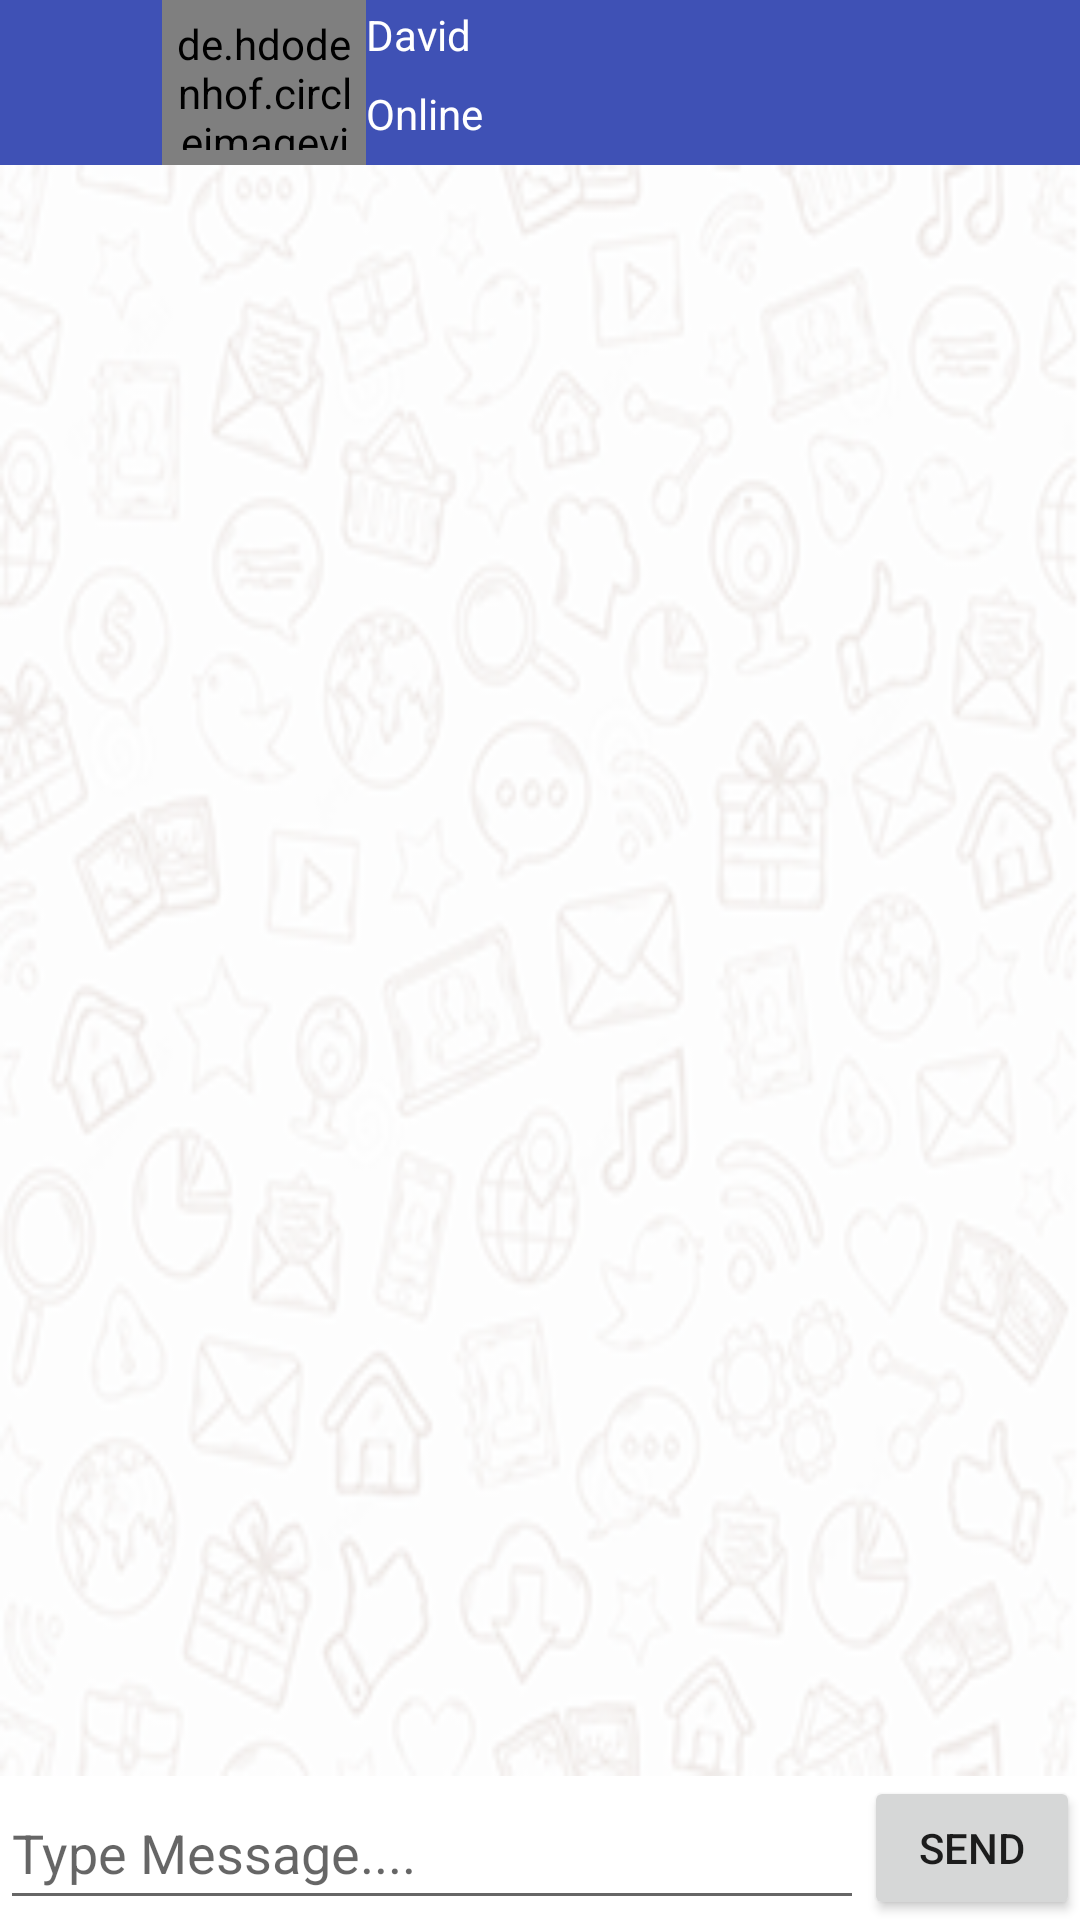

This screen was rendered from an Android layout file. Write that file and the resources it references.
<!-- AndroidManifest.xml: application theme AppTheme -->
<!-- res/layout/activity_main_client.xml -->
<?xml version="1.0" encoding="utf-8"?>
<LinearLayout xmlns:android="http://schemas.android.com/apk/res/android"
xmlns:tools="http://schemas.android.com/tools"
android:layout_width="match_parent"
android:layout_height="match_parent"
    android:background="@color/colorBack"
android:orientation="vertical">

    <include
        android:id="@+id/toolbar_chat"
        layout="@layout/view_toolbar_chat"
        android:layout_width="match_parent"
        android:layout_height="55dp"
      />

    <ListView
        android:id="@+id/ListView_client"
        android:layout_width="fill_parent"
        android:layout_height="0dp"
        android:layout_weight="1"
        android:background="@drawable/chat_background_pattern"
        android:divider="@null"
        android:stackFromBottom="true"
        android:transcriptMode="alwaysScroll"></ListView>

    <LinearLayout
        android:layout_width="match_parent"
        android:layout_height="wrap_content"
        android:background="@color/white"
        android:orientation="horizontal"
        android:weightSum="5">

        <EditText
            android:id="@+id/editText_client"
            android:layout_width="0dp"
            android:layout_height="fill_parent"
            android:layout_weight="4"
            android:hint="Type Message...."
            android:inputType="textCapSentences"
            android:textColor="@color/black" />

        <Button
            android:id="@+id/send_but"
            android:layout_width="0dp"
            android:layout_height="fill_parent"
            android:layout_weight="1"
            android:text="Send" />


    </LinearLayout>
</LinearLayout>
<!-- res/layout/view_toolbar_chat.xml (included above) -->
<?xml version="1.0" encoding="utf-8"?>
<LinearLayout xmlns:android="http://schemas.android.com/apk/res/android"
    xmlns:app="http://schemas.android.com/apk/res-auto"
    xmlns:tools="http://schemas.android.com/tools"
    android:id="@+id/toolbarParent"
    android:layout_width="match_parent"
    android:layout_height="60dp"
    android:background="@color/blue"
    android:layoutDirection="ltr"
    android:orientation="horizontal">

    <ImageView
        android:id="@+id/imgBack"
        android:layout_width="0dp"
        android:layout_height="24dp"
        android:layout_gravity="center"
        android:layout_margin="10dp"
        android:layout_weight="0.10"
        app:srcCompat="@drawable/ic_arrow_back"
        tools:ignore="VectorDrawableCompat"
        app:tint="@color/Whit" />

    <RelativeLayout
        android:layout_width="0dp"
        android:layout_height="match_parent"
        android:layout_weight="0.20">

        <de.hdodenhof.circleimageview.CircleImageView
            android:id="@+id/img_profile_userChat"
            android:layout_width="match_parent"
            android:layout_height="match_parent"
            android:padding="5dp"
            android:src="@drawable/img_profile" />

    </RelativeLayout>


    <LinearLayout
        android:layout_width="0dp"
        android:layout_height="match_parent"
        android:layout_weight="0.70"
        android:orientation="horizontal">

        <LinearLayout
            android:layout_width="0dp"
            android:layout_height="match_parent"
            android:layout_weight="0.80"
            android:orientation="vertical"
            android:paddingRight="5dp">

            <TextView
                android:layout_width="match_parent"
                android:layout_height="0dp"
                android:layout_marginTop="2dp"
                android:layout_weight="0.50"
                android:text="David"
                android:textColor="@color/Whit" />

            <TextView
                android:id="@+id/txtToolbar_name_user"
                android:layout_width="match_parent"
                android:layout_height="0dp"
                android:layout_weight="0.50"
                android:text="Online"
                android:textColor="@color/Whit" />
        </LinearLayout>


    </LinearLayout>


</LinearLayout>
<!-- resources referenced by this layout -->
<resources>
  <color name="Whit">#FFFFFF</color>
  <color name="black">#000000</color>
  <color name="blue">#3F51B5</color>
  <color name="colorBack">#2b5329</color>
  <color name="white">#FFFFFFFF</color>
  <!-- drawable chat_background_pattern: png bitmap (drawable, 72275 bytes) -->
  <style name="AppTheme" parent="Theme.AppCompat.DayNight.NoActionBar">
          
          <item name="colorPrimary">@color/colorPrimaryDark</item>
          <item name="colorPrimaryDark">@color/colorPrimary</item>
          <item name="colorAccent">@color/colorAccent</item>
  
          <item name="android:forceDarkAllowed" tools:targetApi="q">false</item>
  
  
      </style>
  <color name="colorPrimaryDark">#2b5329</color>
  <color name="colorPrimary">#083A08</color>
  <color name="colorAccent">#649568</color>
</resources>
